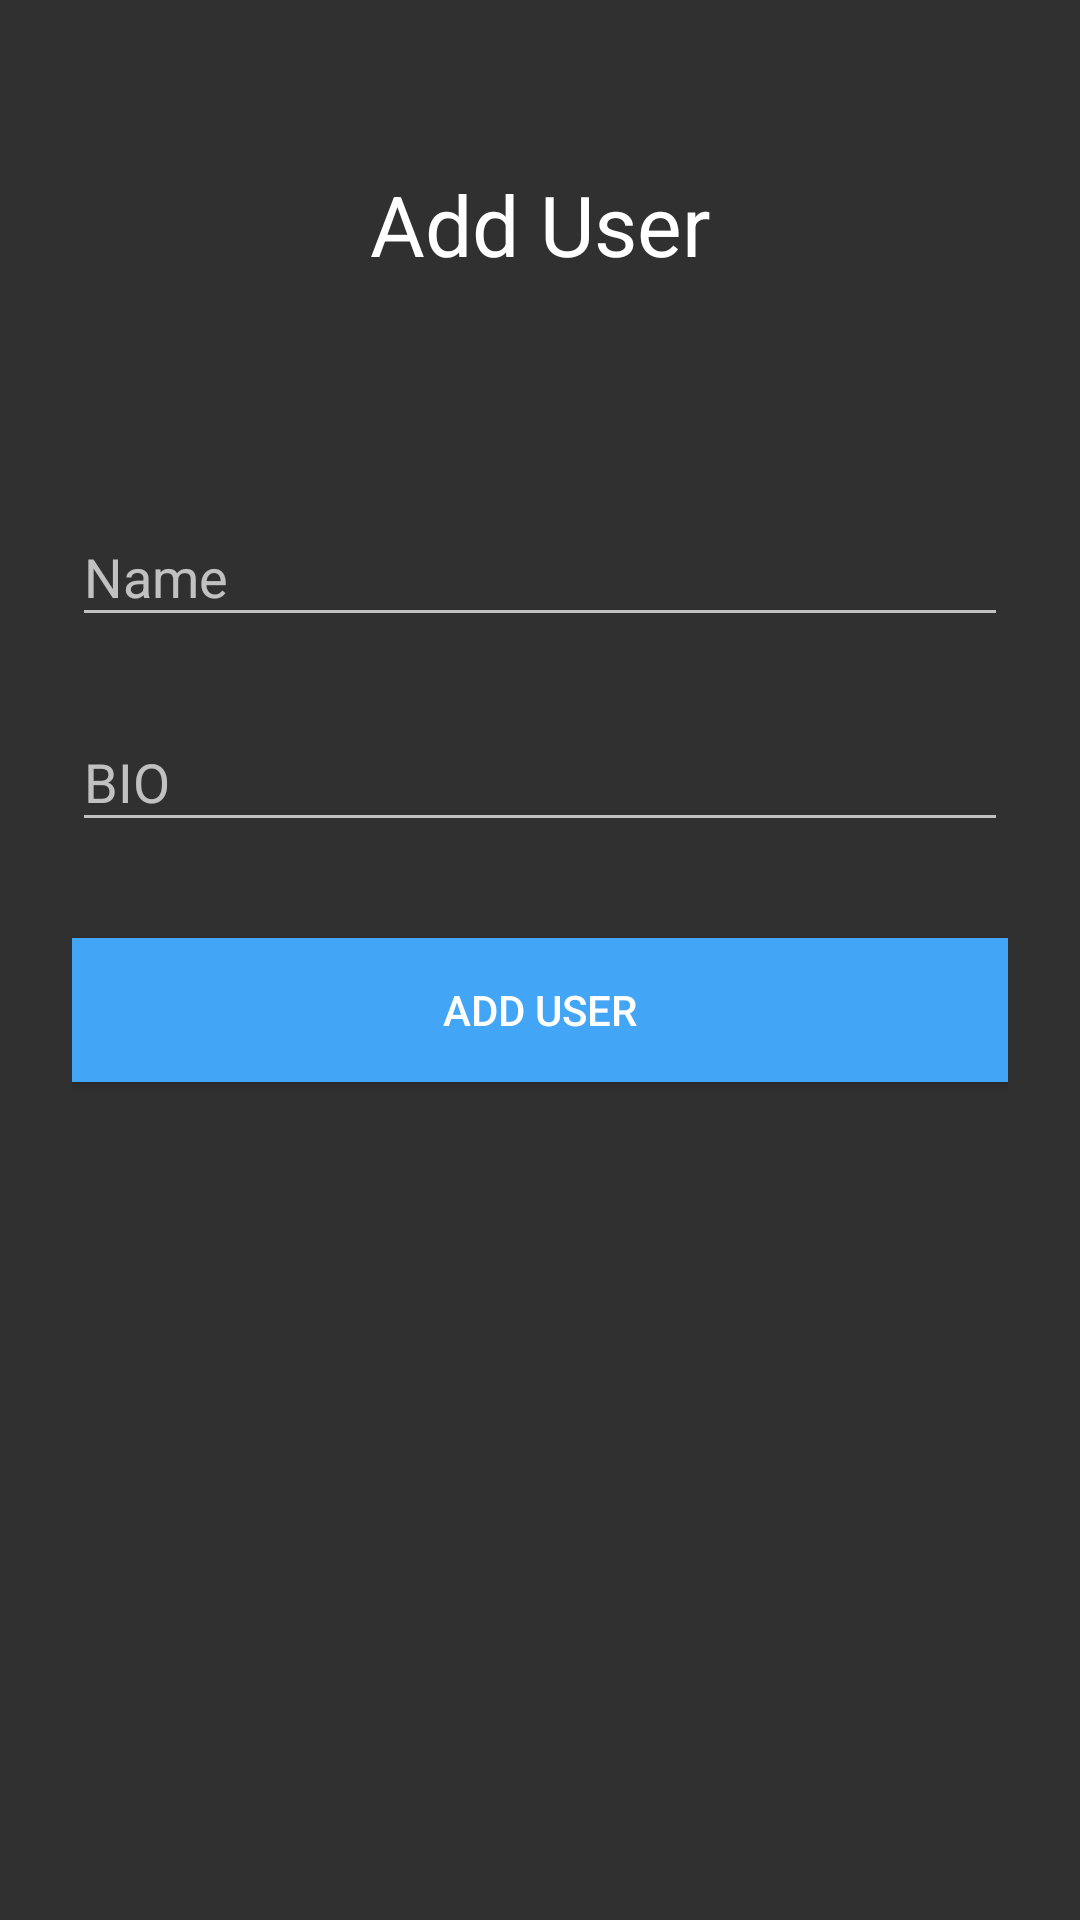

Here is an Android app screen rendered from its layout file. Give the layout XML and the strings, colors and styles it references.
<!-- AndroidManifest.xml: application theme AppTheme -->
<!-- res/layout/activity_add_user.xml -->
<?xml version="1.0" encoding="utf-8"?>
<ScrollView xmlns:android="http://schemas.android.com/apk/res/android"
    android:layout_width="fill_parent"
    android:layout_height="fill_parent"
    android:fitsSystemWindows="true"
    >

    <LinearLayout
        android:orientation="vertical"
        android:layout_width="match_parent"
        android:layout_height="wrap_content"
        android:paddingTop="56dp"
        android:paddingLeft="24dp"
        android:paddingRight="24dp">

        <TextView
            android:layout_width="wrap_content"
            android:layout_height="72dp"
            android:textSize="28sp"
            android:layout_marginBottom="24dp"
            android:text="Add User"
            android:layout_gravity="center_horizontal"
            android:textColor="#FFFFFF"/>

        <android.support.design.widget.TextInputLayout
            android:layout_width="match_parent"
            android:layout_height="wrap_content"
            android:layout_marginTop="8dp"
            android:layout_marginBottom="8dp">
            <EditText android:id="@+id/input_user_name"
                android:layout_width="match_parent"
                android:layout_height="wrap_content"
                android:inputType="text"
                android:hint="Name" />
        </android.support.design.widget.TextInputLayout>


        <android.support.design.widget.TextInputLayout
            android:layout_width="match_parent"
            android:layout_height="wrap_content"

            android:layout_marginTop="8dp"
            android:layout_marginBottom="8dp">
            <EditText android:id="@+id/input_user_bio"
                android:layout_width="match_parent"
                android:layout_height="wrap_content"
                android:inputType="textMultiLine"
                android:hint="BIO"

                />
        </android.support.design.widget.TextInputLayout>

        <android.support.v7.widget.AppCompatButton
            android:id="@+id/btn_add_user"
            android:layout_width="fill_parent"
            android:layout_height="wrap_content"
            android:layout_marginTop="24dp"
            android:layout_marginBottom="24dp"
            android:padding="12dp"
            android:text="Add User"
            android:background="#42a5f5"/>


    </LinearLayout>
</ScrollView>
<!-- resources referenced by this layout -->
<resources>
  <style name="AppTheme" parent="Theme.AppCompat.NoActionBar">
          
          <item name="colorPrimary">@color/colorPrimary</item>
          <item name="colorPrimaryDark">@color/colorPrimaryDark</item>
          <item name="colorAccent">@color/colorAccent</item>
      </style>
  <!-- not gathered from this repository: default colours our renderer supplied (Android Studio template values) -->
  <color name="colorPrimary">#FF6200EE</color>
  <color name="colorPrimaryDark">#FF3700B3</color>
  <color name="colorAccent">#FF03DAC5</color>
</resources>
